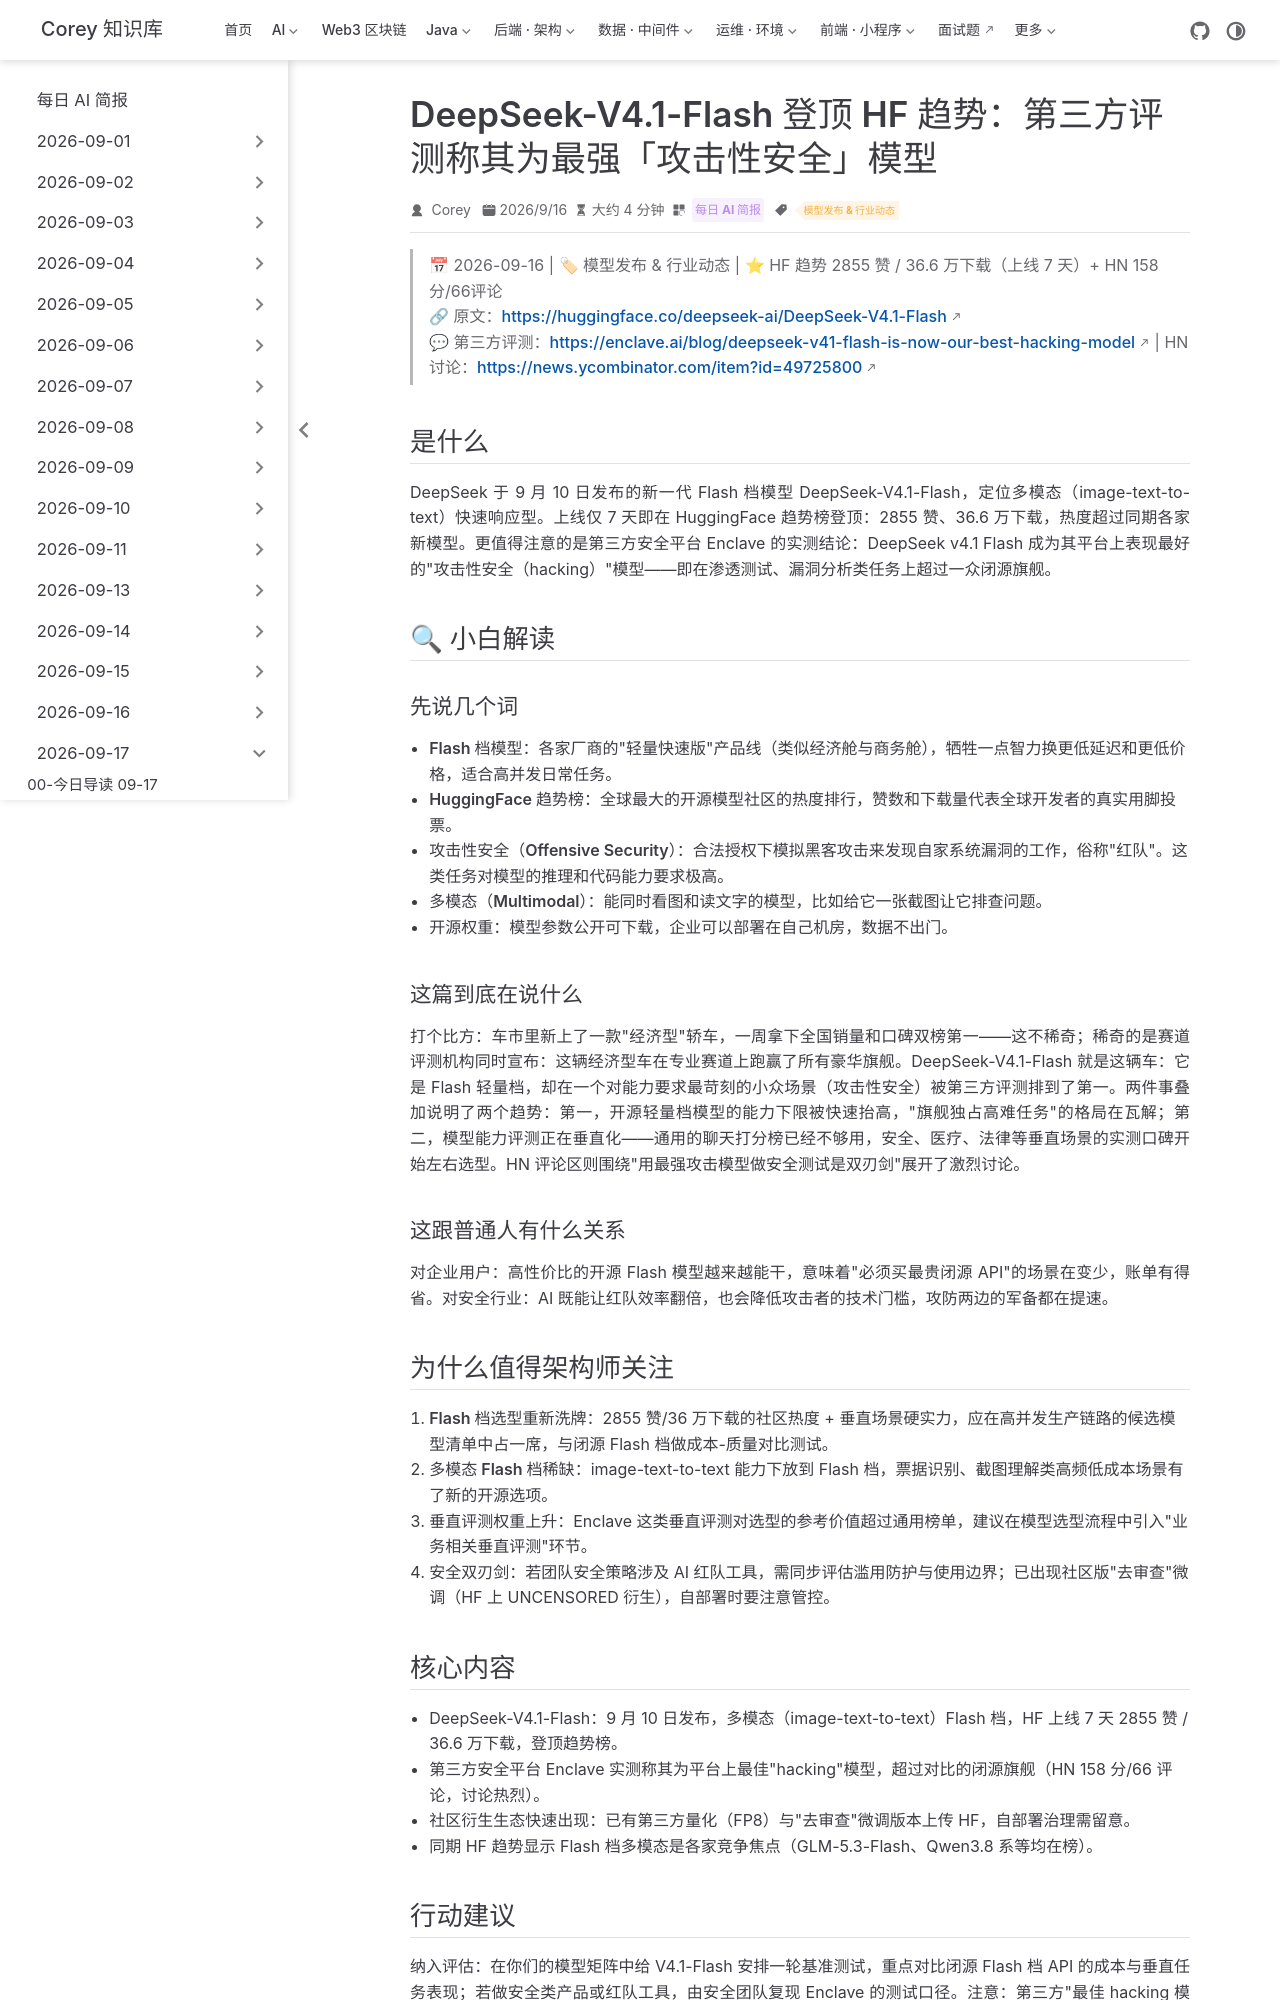

repository: code-corey/code-corey.github.io · page: News/2026-09-17/07-deepseek-v41-flash.html · generator: jekyll

---
title: "DeepSeek-V4.1-Flash 登顶 HF 趋势：第三方评测称其为最强「攻击性安全」模型"
shortTitle: "DeepSeek V4.1 Flash"
sidebarGroup: "2026-09-17"
order: 7
date: 2026-09-16
category:
  - "每日 AI 简报"
tag:
  - "模型发布 & 行业动态"
description: "DeepSeek 新一代 Flash 档多模态模型上线 7 天即登顶 HuggingFace 趋势（2855 赞/36 万下载），第三方红队平台评测称其为旗下最佳攻击性安全模型。"
---

# DeepSeek-V4.1-Flash 登顶 HF 趋势：第三方评测称其为最强「攻击性安全」模型

> 📅 2026-09-16 | 🏷 模型发布 & 行业动态 | ⭐ HF 趋势 2855 赞 / 36.6 万下载（上线 7 天）+ HN 158分/66评论
> 🔗 原文：https://huggingface.co/deepseek-ai/DeepSeek-V4.1-Flash
> 💬 第三方评测：https://enclave.ai/blog/deepseek-v41-flash-is-now-our-best-hacking-model | HN 讨论：https://news.ycombinator.com/item?id=49725800

## 是什么

DeepSeek 于 9 月 10 日发布的新一代 Flash 档模型 DeepSeek-V4.1-Flash，定位多模态（image-text-to-text）快速响应型。上线仅 7 天即在 HuggingFace 趋势榜登顶：2855 赞、36.6 万下载，热度超过同期各家新模型。更值得注意的是第三方安全平台 Enclave 的实测结论：DeepSeek v4.1 Flash 成为其平台上表现最好的"攻击性安全（hacking）"模型——即在渗透测试、漏洞分析类任务上超过一众闭源旗舰。

## 🔍 小白解读

### 先说几个词

- **Flash 档模型**：各家厂商的"轻量快速版"产品线（类似经济舱与商务舱），牺牲一点智力换更低延迟和更低价格，适合高并发日常任务。
- **HuggingFace 趋势榜**：全球最大的开源模型社区的热度排行，赞数和下载量代表全球开发者的真实用脚投票。
- **攻击性安全（Offensive Security）**：合法授权下模拟黑客攻击来发现自家系统漏洞的工作，俗称"红队"。这类任务对模型的推理和代码能力要求极高。
- **多模态（Multimodal）**：能同时看图和读文字的模型，比如给它一张截图让它排查问题。
- **开源权重**：模型参数公开可下载，企业可以部署在自己机房，数据不出门。

### 这篇到底在说什么

打个比方：车市里新上了一款"经济型"轿车，一周拿下全国销量和口碑双榜第一——这不稀奇；稀奇的是赛道评测机构同时宣布：这辆经济型车在专业赛道上跑赢了所有豪华旗舰。DeepSeek-V4.1-Flash 就是这辆车：它是 Flash 轻量档，却在一个对能力要求最苛刻的小众场景（攻击性安全）被第三方评测排到了第一。两件事叠加说明了两个趋势：第一，开源轻量档模型的能力下限被快速抬高，"旗舰独占高难任务"的格局在瓦解；第二，模型能力评测正在垂直化——通用的聊天打分榜已经不够用，安全、医疗、法律等垂直场景的实测口碑开始左右选型。HN 评论区则围绕"用最强攻击模型做安全测试是双刃剑"展开了激烈讨论。

### 这跟普通人有什么关系

对企业用户：高性价比的开源 Flash 模型越来越能干，意味着"必须买最贵闭源 API"的场景在变少，账单有得省。对安全行业：AI 既能让红队效率翻倍，也会降低攻击者的技术门槛，攻防两边的军备都在提速。

## 为什么值得架构师关注

1. **Flash 档选型重新洗牌**：2855 赞/36 万下载的社区热度 + 垂直场景硬实力，应在高并发生产链路的候选模型清单中占一席，与闭源 Flash 档做成本-质量对比测试。
2. **多模态 Flash 档稀缺**：image-text-to-text 能力下放到 Flash 档，票据识别、截图理解类高频低成本场景有了新的开源选项。
3. **垂直评测权重上升**：Enclave 这类垂直评测对选型的参考价值超过通用榜单，建议在模型选型流程中引入"业务相关垂直评测"环节。
4. **安全双刃剑**：若团队安全策略涉及 AI 红队工具，需同步评估滥用防护与使用边界；已出现社区版"去审查"微调（HF 上 UNCENSORED 衍生），自部署时要注意管控。
